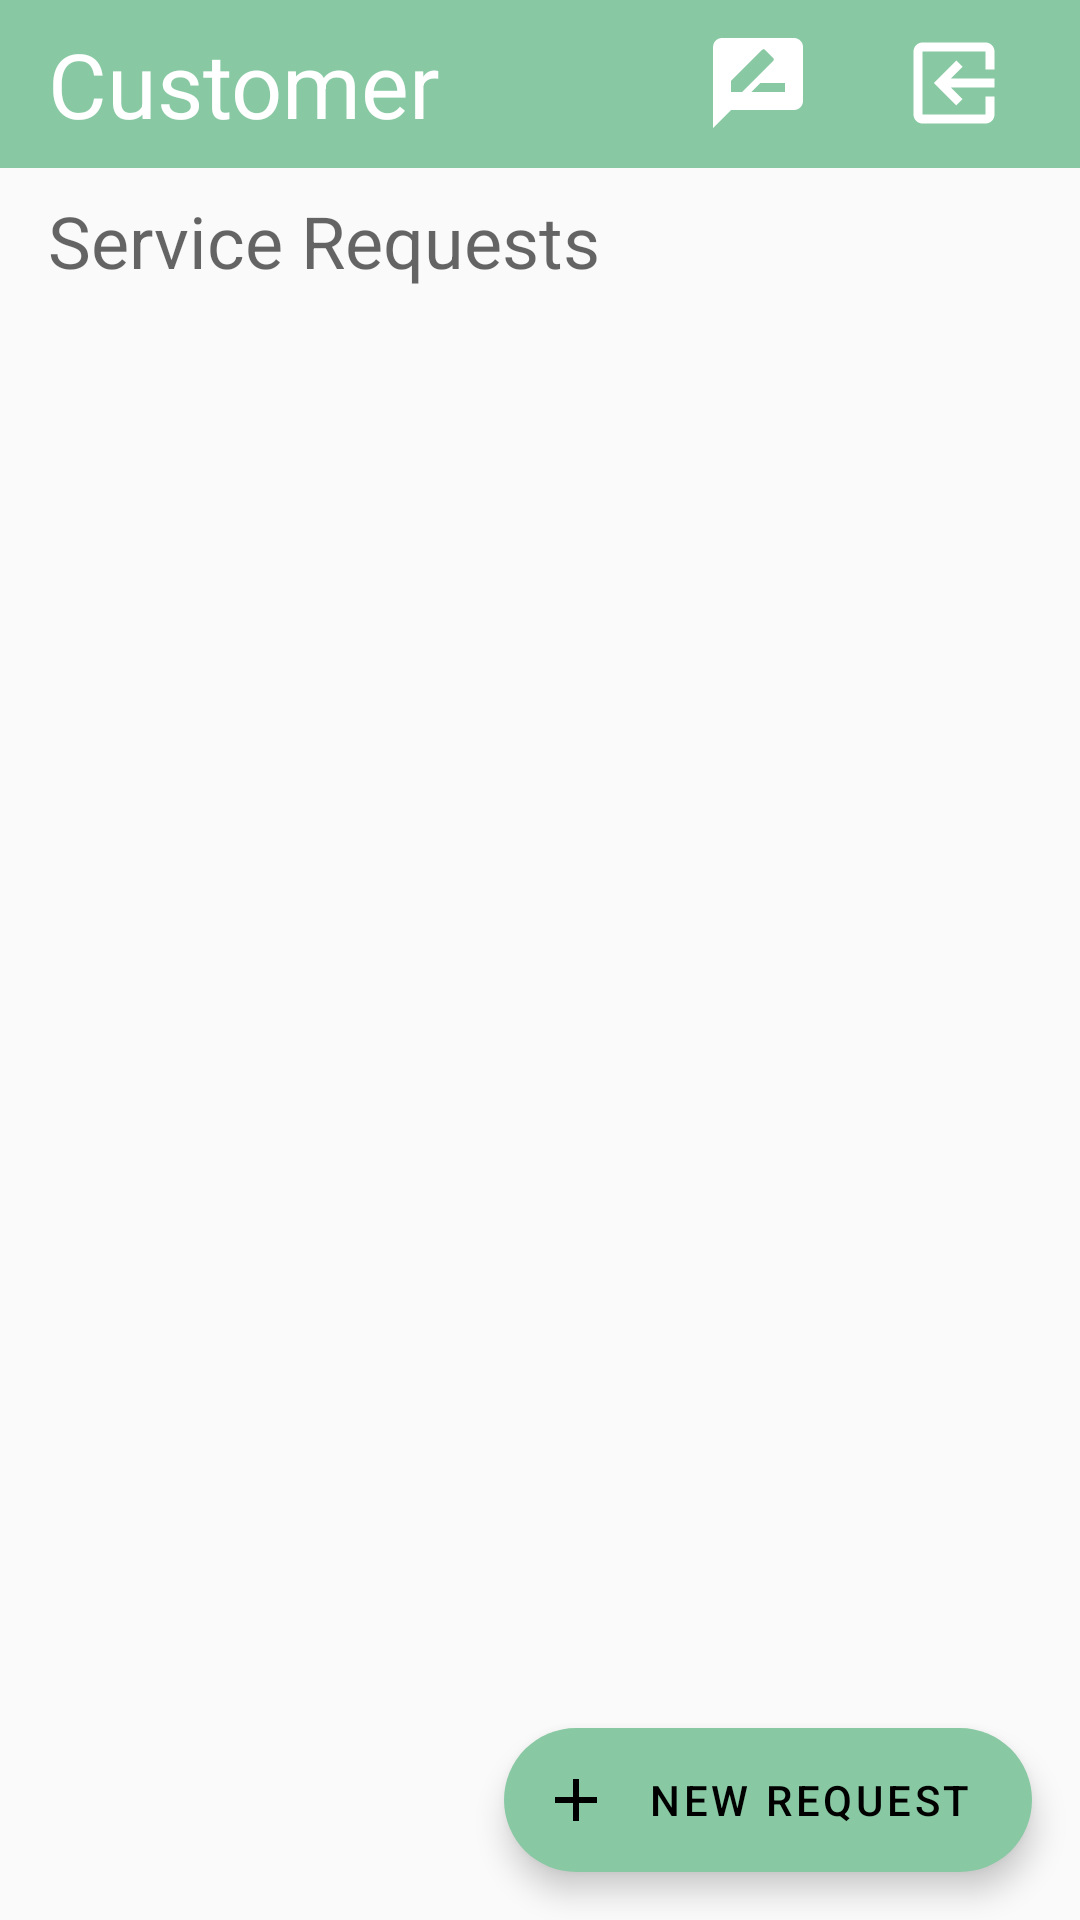

Here is an Android app screen rendered from its layout file. Give the layout XML and the strings, colors and styles it references.
<!-- AndroidManifest.xml: application theme AppTheme -->
<!-- res/layout/activity_customer_main.xml -->
<?xml version="1.0" encoding="utf-8"?>
<androidx.coordinatorlayout.widget.CoordinatorLayout xmlns:android="http://schemas.android.com/apk/res/android"
    xmlns:app="http://schemas.android.com/apk/res-auto"
    xmlns:tools="http://schemas.android.com/tools"
    android:layout_width="match_parent"
    android:layout_height="match_parent"
    android:orientation="vertical"
    tools:context=".activities.com.uottawa.servicenovigrad.customer.CustomerMainActivity" >

    <LinearLayout
        android:layout_width="match_parent"
        android:layout_height="match_parent"
        android:orientation="vertical">

        <androidx.appcompat.widget.Toolbar
            android:id="@+id/customer_toolbar"
            android:layout_width="match_parent"
            android:layout_height="wrap_content"
            android:background="@color/colorAccent"
            android:minHeight="?attr/actionBarSize"
            android:theme="?attr/actionBarTheme">

            <LinearLayout
                android:layout_width="match_parent"
                android:layout_height="match_parent"
                android:gravity="center_vertical"
                android:orientation="horizontal">

                <TextView
                    android:id="@+id/customer_toolbar_title"
                    android:layout_width="wrap_content"
                    android:layout_height="wrap_content"
                    android:layout_weight="1"
                    android:text="Customer"
                    android:textAppearance="@style/TextAppearance.AppCompat.Body1"
                    android:textSize="30sp" />

                <ImageButton
                    android:id="@+id/customer_rate_branch"
                    android:layout_width="wrap_content"
                    android:layout_height="wrap_content"
                    android:layout_weight="1"
                    android:background="#00FFFFFF"
                    android:onClick="rateBranch"
                    android:visibility="visible"
                    app:srcCompat="@drawable/ic_rate_review_24px" />

                <ImageButton
                    android:id="@+id/customer_signout_button"
                    android:layout_width="wrap_content"
                    android:layout_height="wrap_content"
                    android:layout_marginRight="24dp"
                    android:background="#00FFFFFF"
                    android:onClick="signOut"
                    app:srcCompat="@drawable/ic_exit_to_app" />

            </LinearLayout>

        </androidx.appcompat.widget.Toolbar>

        <ScrollView
            android:layout_width="match_parent"
            android:layout_height="match_parent">

            <LinearLayout
                android:layout_width="match_parent"
                android:layout_height="wrap_content"
                android:orientation="vertical">

                <TextView
                    android:id="@+id/customer_service_requests_title"
                    android:layout_width="match_parent"
                    android:layout_height="wrap_content"
                    android:paddingStart="16dp"
                    android:paddingTop="8dp"
                    android:paddingEnd="16dp"
                    android:paddingBottom="8dp"
                    android:text="Service Requests"
                    android:textAppearance="@style/TextAppearance.AppCompat.Display1"
                    android:textSize="24sp" />

                <LinearLayout
                    android:id="@+id/customer_service_requests"
                    android:layout_width="match_parent"
                    android:layout_height="match_parent"
                    android:orientation="vertical"></LinearLayout>
            </LinearLayout>
        </ScrollView>

    </LinearLayout>

    <com.google.android.material.floatingactionbutton.ExtendedFloatingActionButton
        android:id="@+id/new_request_fab"
        android:layout_width="wrap_content"
        android:layout_height="wrap_content"
        android:layout_alignParentEnd="true"
        android:layout_alignParentBottom="true"
        android:layout_gravity="bottom|end"
        android:layout_margin="16dp"
        android:onClick="newRequest"
        android:text="New Request"
        android:theme="@style/Theme.MaterialComponents.NoActionBar"
        app:backgroundTint="@color/colorAccent"
        app:icon="@drawable/ic_add" />
</androidx.coordinatorlayout.widget.CoordinatorLayout>
<!-- resources referenced by this layout -->
<resources>
  <color name="colorAccent">#88C9A3</color>
  <!-- drawable ic_add (drawable) -->
  <vector android:height="36dp" android:viewportHeight="24"
      android:viewportWidth="24" android:width="36dp" xmlns:android="http://schemas.android.com/apk/res/android">
      <path android:fillColor="@android:color/white" android:pathData="M19,13h-6v6h-2v-6H5v-2h6V5h2v6h6v2z"/>
  </vector>
  <!-- drawable ic_exit_to_app (drawable) -->
  <vector xmlns:android="http://schemas.android.com/apk/res/android"
      android:width="36dp"
      android:height="36dp"
      android:viewportWidth="24"
      android:viewportHeight="24">
  
    <group
        android:name="rotationGroup"
        android:pivotX="12"
        android:scaleX="-1">
      <path
          android:fillColor="@android:color/white"
          android:pathData="M10.09,15.59L11.5,17l5,-5 -5,-5 -1.41,1.41L12.67,11H3v2h9.67l-2.58,2.59zM19,3H5c-1.11,0 -2,0.9 -2,2v4h2V5h14v14H5v-4H3v4c0,1.1 0.89,2 2,2h14c1.1,0 2,-0.9 2,-2V5c0,-1.1 -0.9,-2 -2,-2z"/>
    </group>
  </vector>
  <!-- drawable ic_rate_review_24px (drawable) -->
  <vector android:height="36dp" android:viewportHeight="24"
      android:viewportWidth="24" android:width="36dp" xmlns:android="http://schemas.android.com/apk/res/android">
      <path android:fillColor="@android:color/white" android:pathData="M20,2L4,2c-1.1,0 -1.99,0.9 -1.99,2L2,22l4,-4h14c1.1,0 2,-0.9 2,-2L22,4c0,-1.1 -0.9,-2 -2,-2zM6,14v-2.47l6.88,-6.88c0.2,-0.2 0.51,-0.2 0.71,0l1.77,1.77c0.2,0.2 0.2,0.51 0,0.71L8.47,14L6,14zM18,14h-7.5l2,-2L18,12v2z"/>
  </vector>
  <style name="AppTheme" parent="Theme.AppCompat.Light.DarkActionBar">
          
          <item name="colorPrimary">@color/colorPrimary</item>
          <item name="colorPrimaryDark">@color/colorPrimaryDark</item>
          <item name="colorAccent">@color/colorAccent</item>
          <item name="android:windowAnimationStyle">@style/AppTheme.WindowTransition</item>
      </style>
  <color name="colorPrimary">#FFFFFF</color>
  <color name="colorPrimaryDark">#88C9A3</color>
  <style name="AppTheme.WindowTransition">
          <item name="android:windowEnterAnimation">@android:anim/fade_in</item>
          <item name="android:windowExitAnimation">@android:anim/fade_out</item>
      </style>
</resources>
